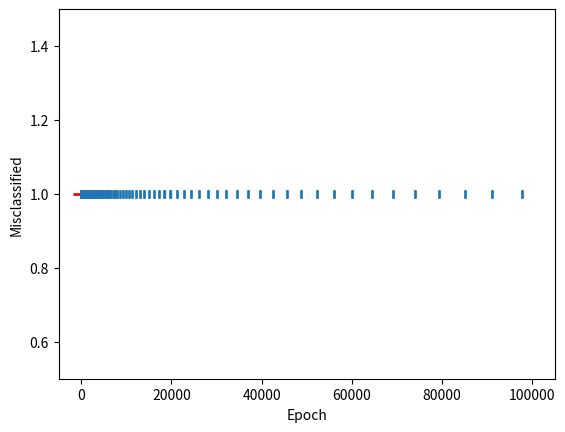

Write Python code to recreate this figure.
import numpy as np
from matplotlib import pyplot as plt
#lets perform stochastic gradient descent to learn the seperating hyperplane between both classes

def svm_sgd_plot(X, Y):
    #Initialize our SVMs weight vector with zeros (3 values)
    w = np.zeros(len(X[0]))
    #The learning rate
    eta = 1
    #how many iterations to train for
    epochs = 100000
    #store misclassifications so we can plot how they change over time
    errors = []

    #training part, gradient descent part
    for epoch in range(1,epochs):
        error = 0
        for i, x in enumerate(X):
            #misclassification
            if (Y[i]*np.dot(X[i], w)) < 1:
                #misclassified update for ours weights
                w = w + eta * ( (X[i] * Y[i]) + (-2  *(1/epoch)* w) )
                error = 1
                
            else:
                #correct classification, update our weights
                w = w + eta * (-2  *(1/epoch)* w)
        errors.append(error)
        

    #lets plot the rate of classification errors during training for our SVM
    plt.plot(errors, '|')
    plt.ylim(0.5,1.5)
    #plt.axes().set_yticklabels([])
    plt.xlabel('Epoch')
    plt.ylabel('Misclassified')
    plt.show()
    
    return w

# Aplicar la función a nuestro ejemplo:
X = np.array([
    [-2,4,-1],
    [4,1,-1],
    [1, 6, -1],
    [2, 4, -1],
    [6, 2, -1],
])
y = np.array([-1,-1,1,1,1])

w = svm_sgd_plot(X,y)
print(w)

for d, sample in enumerate(X):
    # Plot the negative samples
    if d < 2:
        plt.scatter(sample[0], sample[1], s=120, marker='_', linewidths=2, color = "red")
    # Plot the positive samples
    else:
        plt.scatter(sample[0], sample[1], s=120, marker='+', linewidths=2, color =  "green")

# Add our test samples
plt.scatter(2,2, s=120, marker='_', linewidths=2, color='blue')
plt.scatter(4,3, s=120, marker='+', linewidths=2, color='blue')

# Print the hyperplane calculated by svm_sgd()
x2=[w[0],w[1],-w[1],w[0]]
x3=[w[0],w[1],w[1],-w[0]]
x2x3 =np.array([x2,x3])
X,Y,U,V = zip(*x2x3)
ax = plt.gca()
ax.quiver(X,Y,U,V,scale=1, color='blue')

plt.show()

